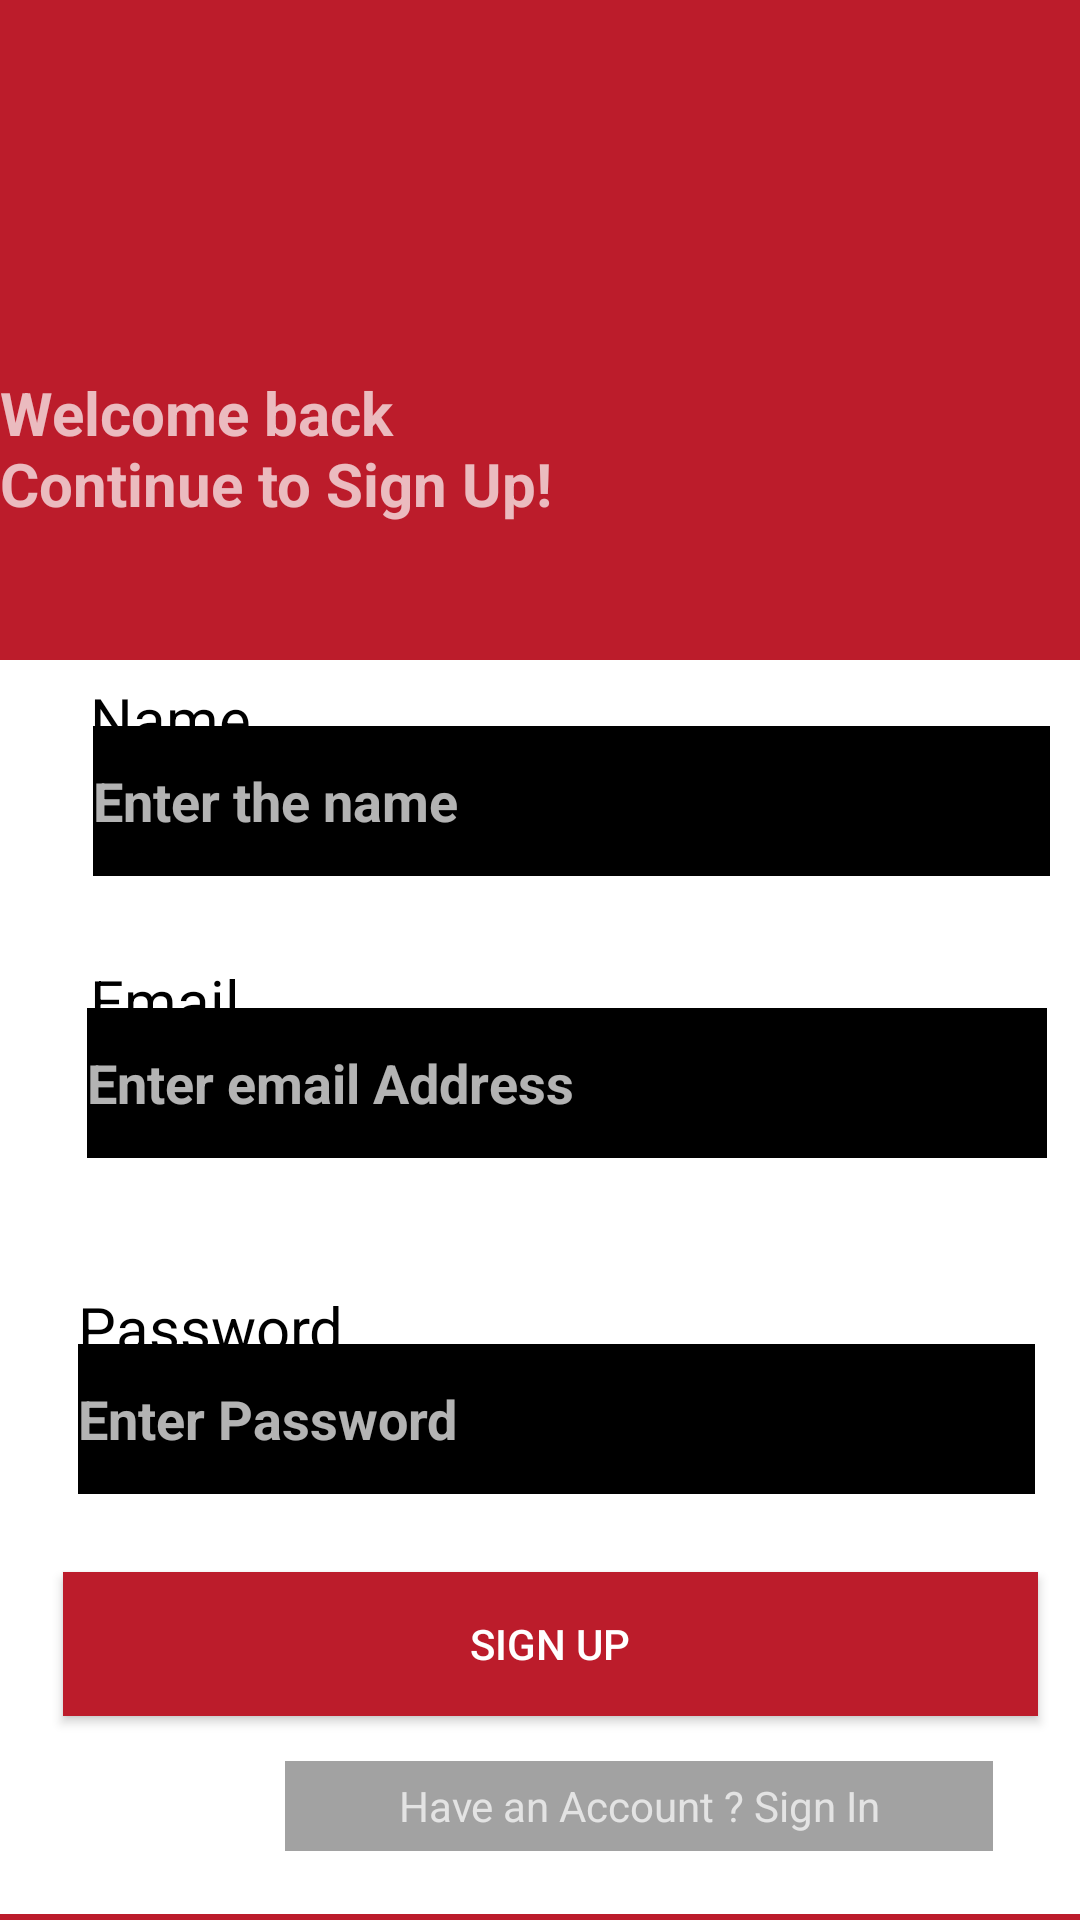

Layout XML and referenced resources for this Android screen:
<!-- AndroidManifest.xml: application theme Theme.Masai_Login_Page -->
<!-- res/layout/activity_sign_up.xml -->
<?xml version="1.0" encoding="utf-8"?>
<RelativeLayout xmlns:android="http://schemas.android.com/apk/res/android"
    android:layout_width="match_parent"
    android:layout_height="match_parent"
    android:background="#BC1C2B"
    android:orientation="vertical">


    <TextView
        android:layout_width="190dp"
        android:layout_height="78dp"
        android:layout_alignParentStart="true"
        android:layout_alignParentTop="true"
        android:layout_marginStart="0dp"
        android:layout_marginTop="124dp"
        android:text="@string/firsttext"
        android:textSize="20dp"
        android:textStyle="bold">

    </TextView>

    <View
        android:layout_width="match_parent"
        android:layout_height="510dp"
        android:layout_alignParentStart="true"
        android:layout_alignParentTop="true"
        android:layout_alignParentBottom="true"
        android:layout_marginStart="0dp"
        android:layout_marginTop="220dp"
        android:layout_marginBottom="2dp"
        android:background="#FFFFFF" />


    <TextView
        android:layout_width="wrap_content"
        android:layout_height="wrap_content"
        android:layout_alignParentStart="true"
        android:layout_alignParentTop="true"
        android:layout_marginStart="30dp"
        android:layout_marginTop="226dp"
        android:text="@string/name"
        android:textColor="@color/black"
        android:textSize="20dp" />

    <EditText
        android:id="@+id/EtName"
        android:layout_width="352dp"
        android:layout_height="50dp"
        android:layout_alignParentStart="true"
        android:layout_alignParentEnd="true"
        android:layout_alignParentBottom="true"
        android:layout_centerInParent="true"
        android:layout_marginStart="31dp"
        android:layout_marginTop="100dp"
        android:layout_marginEnd="10dp"
        android:layout_marginBottom="348dp"
        android:background="@color/black"
        android:hint="@string/enter_the_name"
        android:textAlignment="textStart"
        android:textStyle="bold" />

    <TextView
        android:layout_width="wrap_content"
        android:layout_height="wrap_content"
        android:layout_alignParentStart="true"
        android:layout_alignParentTop="true"
        android:layout_centerVertical="true"
        android:layout_marginStart="30dp"
        android:layout_marginTop="320dp"
        android:text="@string/email"
        android:textColor="@color/black"
        android:textSize="20dp" />

    <EditText

        android:layout_width="352dp"
        android:layout_height="50dp"
        android:layout_alignParentStart="true"
        android:layout_alignParentEnd="true"
        android:layout_alignParentBottom="true"
        android:layout_centerInParent="true"
        android:layout_marginStart="26dp"
        android:layout_marginTop="100dp"
        android:layout_marginEnd="15dp"
        android:layout_marginBottom="142dp"
        android:background="@color/black"
        android:hint="@string/enter_password"
        android:textAlignment="textStart"
        android:textStyle="bold" />

    <TextView
        android:layout_width="wrap_content"
        android:layout_height="wrap_content"
        android:layout_alignParentStart="true"
        android:layout_alignParentTop="true"
        android:layout_centerVertical="true"
        android:layout_marginStart="26dp"
        android:layout_marginTop="429dp"
        android:text="@string/password"
        android:textColor="@color/black"
        android:textSize="20dp" />

    <EditText

        android:layout_width="352dp"
        android:layout_height="50dp"
        android:layout_alignParentStart="true"
        android:layout_alignParentEnd="true"
        android:layout_alignParentBottom="true"
        android:layout_centerInParent="true"
        android:layout_marginStart="29dp"
        android:layout_marginTop="100dp"
        android:layout_marginEnd="11dp"
        android:layout_marginBottom="254dp"
        android:background="@color/black"
        android:hint="@string/enter_email_address"
        android:textAlignment="textStart"
        android:textStyle="bold" />

    <Button
        android:layout_width="370dp"
        android:layout_height="wrap_content"
        android:layout_alignParentBottom="true"
        android:layout_centerHorizontal="true"
        android:layout_marginStart="21dp"
        android:layout_marginTop="26dp"
        android:layout_marginEnd="14dp"
        android:layout_marginBottom="68dp"
        android:background="#BC1C2B"
        android:layout_alignParentStart="true"
        android:text="Sign Up" />

    <TextView
        android:layout_width="236dp"
        android:layout_height="30dp"
        android:layout_alignParentStart="true"
        android:layout_alignParentBottom="true"
        android:layout_marginStart="95dp"
        android:layout_marginBottom="23dp"
        android:background="#A2A2A2"
        android:text="@string/have_an_account_sign_in"
        android:textAlignment="gravity"
        android:gravity="center"/>


</RelativeLayout>
<!-- resources referenced by this layout -->
<resources>
  <string name="email">Email</string>
  <string name="enter_email_address">Enter email Address</string>
  <string name="enter_password">Enter Password</string>
  <string name="enter_the_name">Enter the name</string>
  <string name="firsttext">Welcome back Continue to Sign Up!</string>
  <string name="have_an_account_sign_in">Have an Account ? Sign In</string>
  <string name="name">Name</string>
  <string name="password">Password</string>
  <style name="Theme.Masai_Login_Page" parent="Theme.Design.NoActionBar">
          
          <item name="colorPrimary">@color/purple_500</item>
          <item name="colorPrimaryVariant">@color/purple_700</item>
          <item name="colorOnPrimary">@color/white</item>
          
          <item name="colorSecondary">@color/teal_200</item>
          <item name="colorSecondaryVariant">@color/teal_700</item>
          <item name="colorOnSecondary">@color/black</item>
          
          <item name="android:statusBarColor" tools:targetApi="l">?attr/colorPrimaryVariant</item>
          
      </style>
  <!-- not gathered from this repository: default colours our renderer supplied (Android Studio template values) -->
  <color name="purple_500">#FF6200EE</color>
  <color name="purple_700">#FF3700B3</color>
  <color name="teal_200">#FF03DAC5</color>
  <color name="teal_700">#FF018786</color>
  <color name="black">#FF000000</color>
  <color name="white">#FFFFFFFF</color>
</resources>
